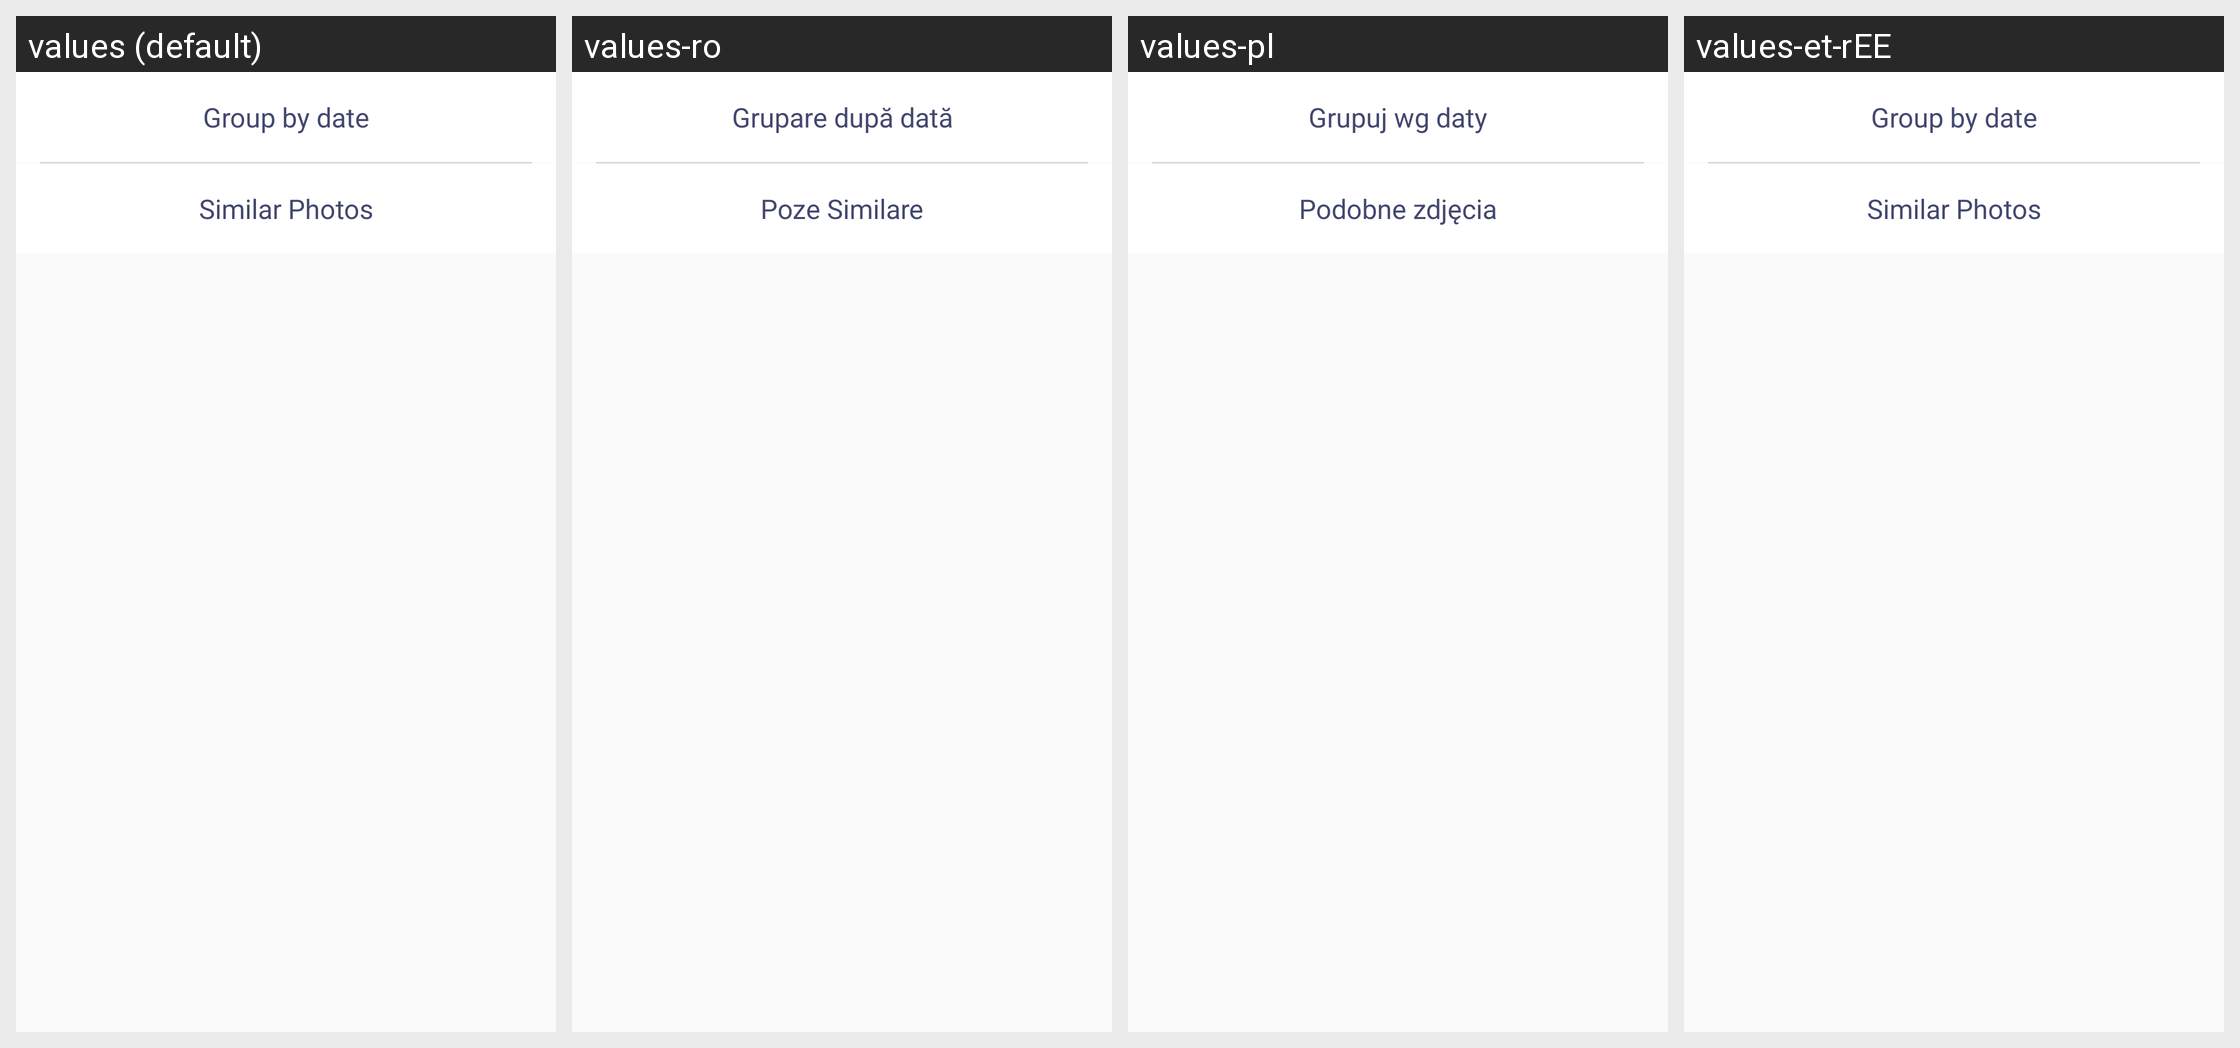

The Android screen above is rendered under several locales of the same app. Produce the string resources it draws, with the default and per-locale values.
Android screen res/layout/photo_menu.xml rendered under 4 locales, left to right: values (default), values-ro, values-pl, values-et-rEE. Device: Nexus 5 (rendered at 1080×1920; each locale shown at half size, 540×960, under a caption strip naming it); theme AppTheme.
Other locales in the repository, not shown: values-cs, values-es, values-es-rUS, values-hu, values-lt, values-lv, values-sk, values-zh-rCN.
Strings drawn on this screen, with the default value and each locale's value (text and hints the layout hard-codes, and strings that could not be matched under every locale, appear in the picture but are not listed):

group_by_date
  values: Group by date
  values-ro: Grupare după dată
  values-pl: Grupuj wg daty
  values-et-rEE: Group by date  [not translated; the default value is used]

similar_photo
  values: Similar Photos
  values-ro: Poze Similare
  values-pl: Podobne zdjęcia
  values-et-rEE: Similar Photos  [not translated; the default value is used]
